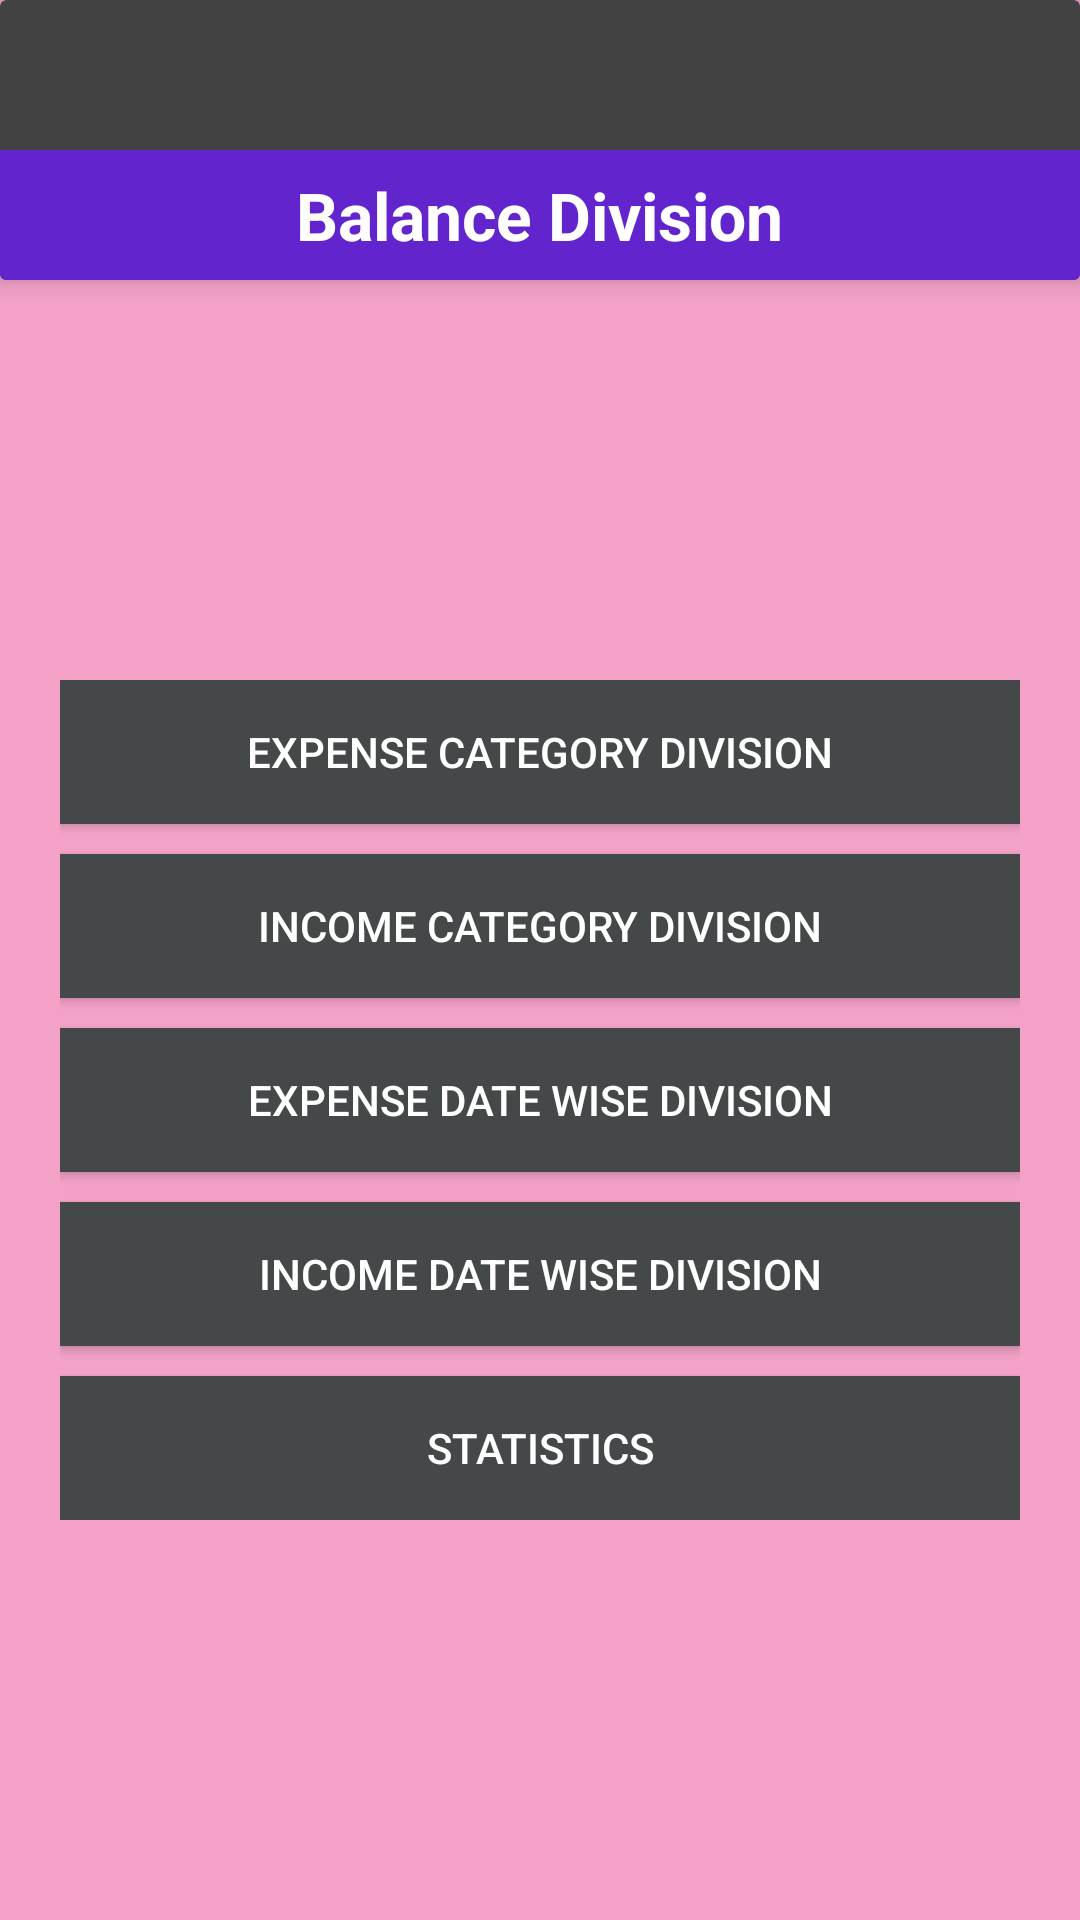

Layout XML and referenced resources for this Android screen:
<!-- AndroidManifest.xml: application theme Theme.AppCompat.NoActionBar -->
<!-- res/layout/activity_bal_div.xml -->
<?xml version="1.0" encoding="utf-8"?>
<LinearLayout xmlns:android="http://schemas.android.com/apk/res/android"
    xmlns:app="http://schemas.android.com/apk/res-auto"
    xmlns:tools="http://schemas.android.com/tools"
    android:layout_width="match_parent"
    android:layout_height="match_parent"
    tools:context=".bal_div"
    android:orientation="vertical"
    android:background="#F3A1C7">

    <androidx.cardview.widget.CardView
        android:layout_width="match_parent"
        app:cardElevation="5dp"
        android:elevation="10dp"
        android:layout_height="wrap_content">

        <LinearLayout
            android:layout_width="match_parent"
            android:orientation="vertical"
            android:layout_height="wrap_content"
            android:background="#6225CD"
            android:layout_marginTop="50dp"
            android:padding="7dp"
            android:gravity="center">

            <TextView
                android:layout_width="wrap_content"
                android:layout_height="wrap_content"
                android:gravity="center"
                android:text="Balance Division"
                android:textAlignment="center"
                android:textAppearance="?android:textAppearanceLarge"
                android:textColor="@color/white"
                android:textStyle="bold"/>

        </LinearLayout>

    </androidx.cardview.widget.CardView>
    <LinearLayout
        android:layout_width="match_parent"
        android:layout_height="match_parent"
        android:layout_gravity="center"
        android:gravity="center">



  <ScrollView
      android:layout_width="match_parent"
      android:layout_height="wrap_content"
      android:layout_gravity="center">

      <LinearLayout
          android:layout_width="match_parent"
          android:layout_height="wrap_content"
          android:orientation="vertical"
          android:padding="20dp"
          android:layout_gravity="center">



          <Button
              android:layout_width="match_parent"
              android:layout_height="wrap_content"
              android:text="Expense Category Division"
              android:background="#454849"
              app:layout_constraintTop_toTopOf="parent"
              app:layout_constraintLeft_toLeftOf="parent"
              app:layout_constraintRight_toLeftOf="parent"
              app:layout_constraintBottom_toBottomOf="parent"
              android:id="@+id/but1"

            />

          <Button
              android:layout_width="match_parent"
              android:layout_height="wrap_content"
              android:text="Income Category Division"
              android:background="#FF454849"
              android:layout_marginTop="10dp"
              app:layout_constraintTop_toTopOf="parent"
              app:layout_constraintLeft_toLeftOf="parent"
              app:layout_constraintRight_toLeftOf="parent"
              app:layout_constraintBottom_toBottomOf="parent"
              android:id="@+id/but2"/>

          <Button
              android:layout_width="match_parent"
              android:layout_height="wrap_content"
              android:text="Expense Date Wise Division"
              android:background="#FF454849"
              android:layout_marginTop="10dp"
              app:layout_constraintTop_toTopOf="parent"
              app:layout_constraintLeft_toLeftOf="parent"
              app:layout_constraintRight_toLeftOf="parent"
              app:layout_constraintBottom_toBottomOf="parent"
              android:id="@+id/but3"/>

          <Button
              android:layout_width="match_parent"
              android:layout_height="wrap_content"
              android:text="Income Date Wise Division"
              android:background="#FF454849"
              android:layout_marginTop="10dp"
              app:layout_constraintTop_toTopOf="parent"
              app:layout_constraintLeft_toLeftOf="parent"
              app:layout_constraintRight_toLeftOf="parent"
              app:layout_constraintBottom_toBottomOf="parent"
              android:id="@+id/but4"/>

          <Button
              android:layout_width="match_parent"
              android:layout_height="wrap_content"
              android:text="Statistics"
              android:background="#FF454849"
              android:layout_marginTop="10dp"
              app:layout_constraintTop_toTopOf="parent"
              app:layout_constraintLeft_toLeftOf="parent"
              app:layout_constraintRight_toLeftOf="parent"
              app:layout_constraintBottom_toBottomOf="parent"
              android:id="@+id/but5"/>


      </LinearLayout>

  </ScrollView>
    </LinearLayout>


</LinearLayout>
<!-- resources referenced by this layout -->
<resources>
  <color name="white">#FFFFFFFF</color>
</resources>
